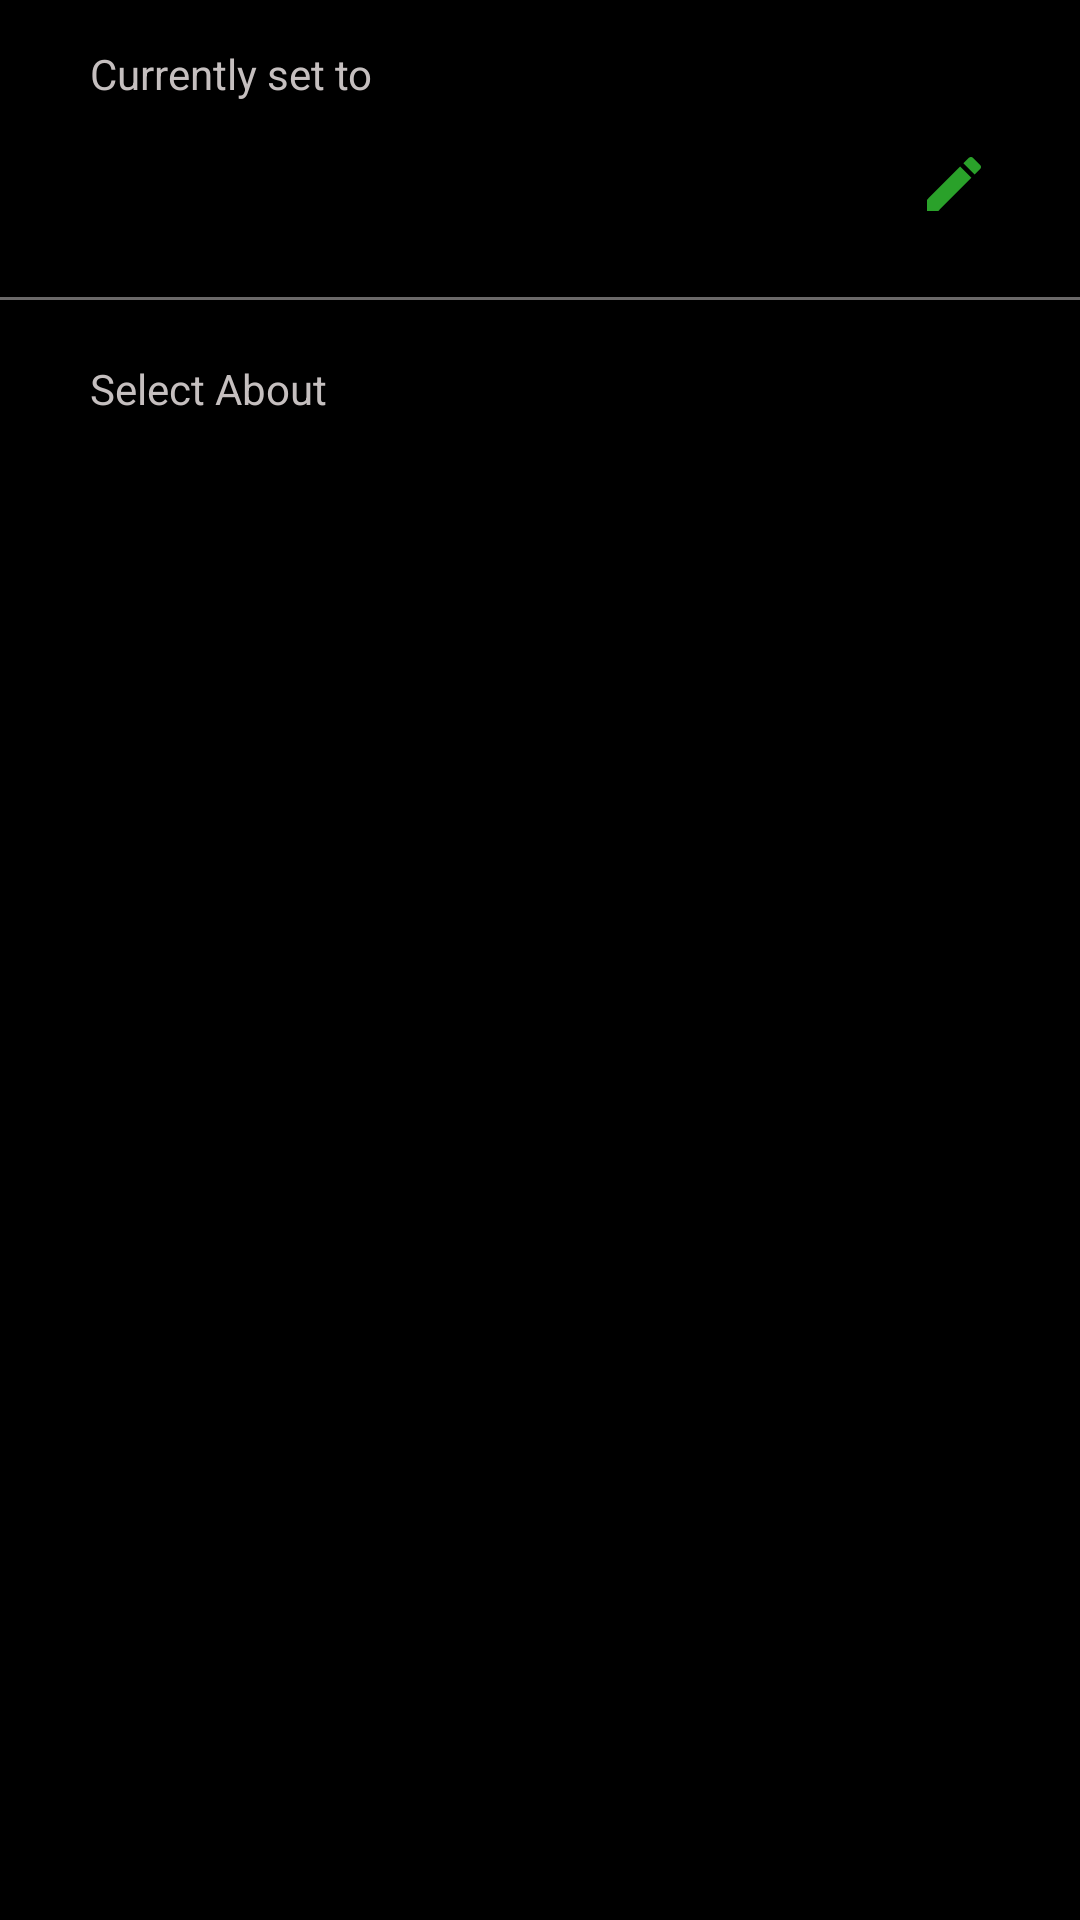

Here is an Android app screen rendered from its layout file. Give the layout XML and the strings, colors and styles it references.
<!-- AndroidManifest.xml: application theme Theme.Whatsapp -->
<!-- res/layout/activity_change_about.xml -->
<?xml version="1.0" encoding="utf-8"?>
<LinearLayout xmlns:android="http://schemas.android.com/apk/res/android"
    xmlns:app="http://schemas.android.com/apk/res-auto"
    xmlns:tools="http://schemas.android.com/tools"
    android:layout_width="match_parent"
    android:layout_height="match_parent"
    tools:context=".ChangeAboutActivity"

    android:background="@android:color/background_dark"
    android:orientation="vertical"
    tools:ignore="HardCodedText"

    >
    <LinearLayout
        android:layout_width="match_parent"
        android:layout_height="wrap_content"
        android:orientation="vertical"

        android:paddingBottom="10dp">
        <TextView
            android:layout_width="match_parent"
            android:layout_height="wrap_content"
            android:text="Currently set to"
            android:paddingTop="15dp"
            android:paddingHorizontal="30dp"
            android:textColor="#C5BFBF"/>
        <LinearLayout
            android:layout_width="match_parent"
            android:layout_height="wrap_content"

            android:paddingVertical="14dp"
            android:paddingHorizontal="30dp"
            android:id="@+id/show_about_popup"
            android:clickable="true"
            android:focusable="true"
            android:background="?attr/selectableItemBackground"

            >
            <TextView
                android:layout_width="0dp"
                android:layout_height="wrap_content"
                android:layout_weight="1"
               android:id="@+id/current_about"
                android:textColor="@color/white"
                android:textSize="20sp"
                />
            <TextView
                android:layout_width="wrap_content"
                android:layout_height="wrap_content"
                android:layout_gravity="center_vertical"
                android:drawableLeft="@drawable/ic_baseline_edit_24"
                />

        </LinearLayout>
    </LinearLayout>
    <com.google.android.material.divider.MaterialDivider
        android:layout_width="match_parent"
        android:layout_height="1dp"
        android:background="#7A7777"
        />

    <RelativeLayout
        android:layout_width="match_parent"
        android:layout_height="wrap_content"
        android:orientation="vertical"
        android:paddingVertical="20dp"
        >
        <TextView
            android:layout_width="match_parent"
            android:layout_height="wrap_content"
            android:text="Select About"
            android:textColor="#C5BFBF"
            android:paddingBottom="12dp"
            android:paddingHorizontal="30dp"
            android:id="@+id/select_about"
            />
        <androidx.recyclerview.widget.RecyclerView
            android:layout_width="match_parent"
            android:layout_height="match_parent"
            android:layout_below="@id/select_about"
            android:id="@+id/about_recycler_view"
            />


    </RelativeLayout>




</LinearLayout>
<!-- resources referenced by this layout -->
<resources>
  <color name="white">#FFFFFFFF</color>
  <!-- drawable ic_baseline_edit_24 (drawable) -->
  <vector android:height="24dp" android:tint="#2AA12A"
      android:viewportHeight="24" android:viewportWidth="24"
      android:width="24dp" xmlns:android="http://schemas.android.com/apk/res/android">
      <path android:fillColor="@android:color/white" android:pathData="M3,17.25V21h3.75L17.81,9.94l-3.75,-3.75L3,17.25zM20.71,7.04c0.39,-0.39 0.39,-1.02 0,-1.41l-2.34,-2.34c-0.39,-0.39 -1.02,-0.39 -1.41,0l-1.83,1.83 3.75,3.75 1.83,-1.83z"/>
  </vector>
  <style name="Theme.Whatsapp" parent="Theme.MaterialComponents.DayNight.DarkActionBar">
          
          <item name="colorPrimary">@color/purple_500</item>
          <item name="colorPrimaryVariant">@color/purple_700</item>
          <item name="colorOnPrimary">@color/white</item>
          
          <item name="colorSecondary">@color/teal_200</item>
          <item name="colorSecondaryVariant">@color/teal_700</item>
          <item name="colorOnSecondary">@color/black</item>
          
          <item name="android:statusBarColor">@android:color/background_dark</item>
  
          
      </style>
  <color name="purple_500">#FF6200EE</color>
  <color name="purple_700">#FF3700B3</color>
  <color name="teal_200">#FF03DAC5</color>
  <color name="teal_700">#FF018786</color>
  <color name="black">@android:color/background_dark</color>
</resources>
